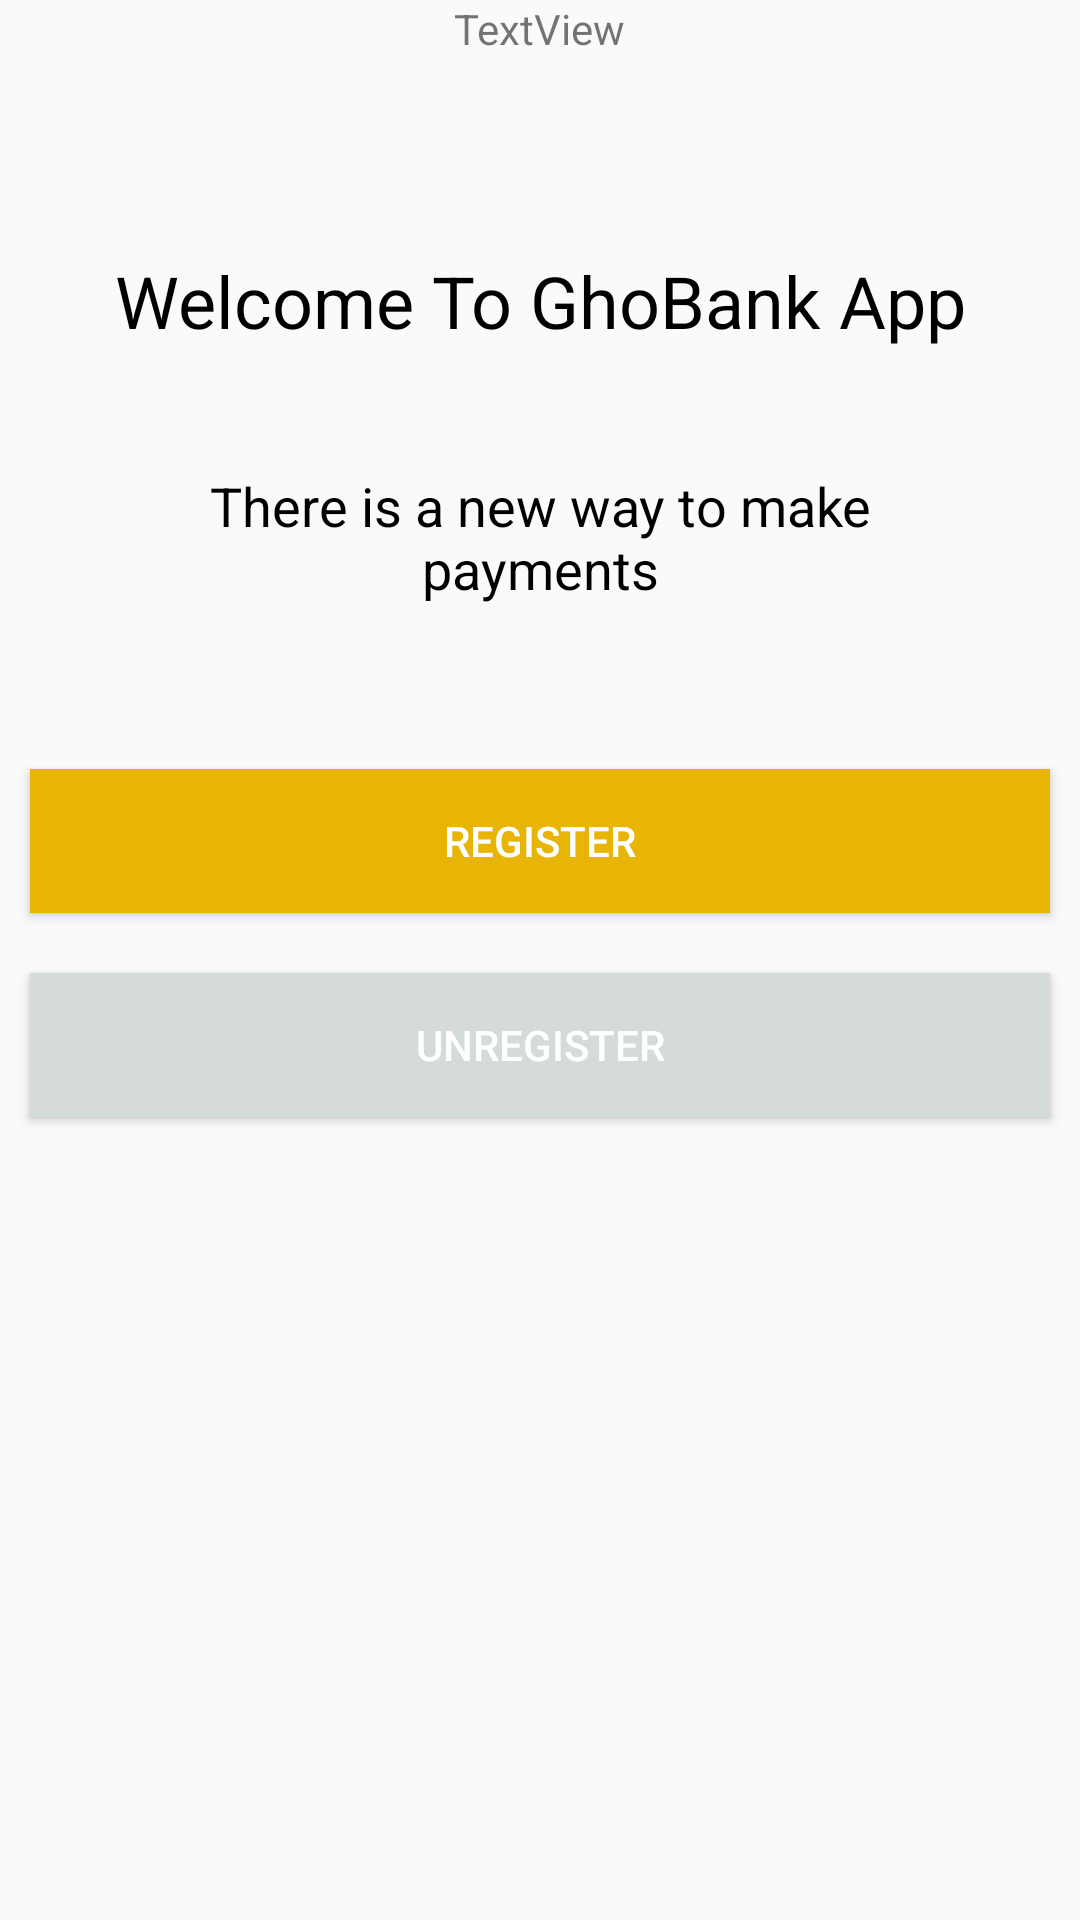

Produce the Android XML layout that renders to this screen, including the resource entries it uses.
<!-- AndroidManifest.xml: application theme AppTheme -->
<!-- res/layout/activity_master_card_registration.xml -->
<?xml version="1.0" encoding="utf-8"?>
<RelativeLayout xmlns:android="http://schemas.android.com/apk/res/android"
    xmlns:tools="http://schemas.android.com/tools"
    android:layout_width="match_parent"
    android:layout_height="match_parent"
    tools:context="com.brillio.testapp.activities.MasterCardRegistrationActivity">

    <include layout="@layout/content_registration" />

    <ProgressBar
        android:id="@+id/registeration_progress"
        style="?android:attr/progressBarStyleLarge"
        android:layout_width="wrap_content"
        android:layout_height="wrap_content"
        android:layout_centerInParent="true"
        android:visibility="gone" />

    <TextView
        android:id="@+id/tvVersion"
        android:layout_width="wrap_content"
        android:layout_height="wrap_content"
        android:layout_alignParentTop="true"
        android:layout_centerInParent="true"
        android:text="TextView" />
</RelativeLayout>
<!-- res/layout/content_registration.xml (included above) -->
<?xml version="1.0" encoding="utf-8"?>
<LinearLayout xmlns:android="http://schemas.android.com/apk/res/android"
    xmlns:tools="http://schemas.android.com/tools"
    android:layout_width="match_parent"
    android:layout_height="match_parent"
    android:orientation="vertical"
    tools:context=".activities.RegistrationActivity"
    tools:showIn="@layout/activity_registration"
    android:gravity="center_horizontal">

    <ImageView
        android:id="@+id/imageView"
        android:layout_width="match_parent"

        android:layout_height="60dp"
        android:layout_marginStart="8dp"
        android:layout_marginEnd="8dp" />

    <TextView
        android:id="@+id/textView2"
        android:layout_width="wrap_content"
        android:layout_height="wrap_content"
        android:layout_marginStart="8dp"
        android:layout_marginTop="24dp"
        android:layout_marginEnd="8dp"
        android:text="@string/welcome_message"
        android:textAlignment="center"
        android:textColor="#000000"
        android:textSize="24sp" />

    <TextView
        android:id="@+id/textView3"
        android:layout_width="234dp"
        android:layout_height="90dp"
        android:layout_marginStart="8dp"
        android:layout_marginTop="40dp"
        android:layout_marginEnd="8dp"
        android:text="@string/new_way_of_payment"
        android:textAlignment="center"
        android:textColor="#000000"
        android:textSize="18sp" />

    <Button
        android:id="@+id/register"
        android:layout_width="match_parent"
        android:layout_height="wrap_content"
        android:layout_margin="10dp"
        android:background="#E8B406"
        android:text="@string/btn_register"
        android:textColor="@android:color/white" />

    <Button
        android:id="@+id/bt_unregister"
        android:layout_width="match_parent"
        android:layout_height="wrap_content"
        android:layout_margin="10dp"
        android:background="#D5DBDB"
        android:text="@string/btn_unregister"
        android:textColor="@android:color/white" />

    <LinearLayout
        android:id="@+id/message_holder"
        android:layout_width="wrap_content"
        android:layout_height="wrap_content"
        android:orientation="vertical">

    </LinearLayout>
    <TextView
        android:id="@+id/status_message"
        android:layout_width="match_parent"
        android:layout_height="wrap_content"
        android:layout_marginLeft="10dp"
        android:layout_marginRight="10dp"
        android:layout_marginTop="40dp"
        android:textAlignment="center"
        android:textColor="#000000"
        android:textSize="18sp"
        android:visibility="gone"/>

</LinearLayout>
<!-- res/layout/activity_registration.xml (included above) -->
<?xml version="1.0" encoding="utf-8"?>
<android.support.design.widget.CoordinatorLayout xmlns:android="http://schemas.android.com/apk/res/android"
    xmlns:tools="http://schemas.android.com/tools"
    android:layout_width="match_parent"
    android:layout_height="match_parent"
    tools:context=".activities.RegistrationActivity">

    

</android.support.design.widget.CoordinatorLayout>
<!-- resources referenced by this layout -->
<resources>
  <string name="btn_register">REGISTER</string>
  <string name="btn_unregister">UNREGISTER</string>
  <string name="new_way_of_payment">There is a new way to make payments</string>
  <string name="welcome_message">Welcome To GhoBank App</string>
  <style name="AppTheme" parent="Theme.AppCompat.Light.DarkActionBar">
          
          <item name="colorPrimary">@color/colorPrimary</item>
          <item name="colorPrimaryDark">@color/colorPrimaryDark</item>
          <item name="colorAccent">@color/colorAccent</item>
      </style>
  <color name="colorPrimary">#008577</color>
  <color name="colorPrimaryDark">#00574B</color>
  <color name="colorAccent">#D81B60</color>
</resources>
